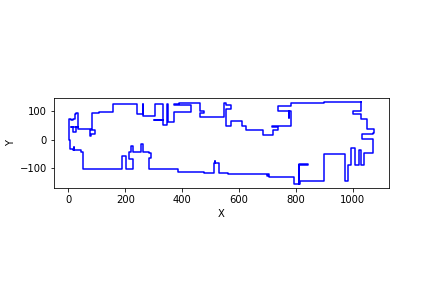

Source data for this figure (header and first rows):
1030, 132
1030, 101
1000, 101
1000, 92
1030, 92
1030, 72
1050, 72
1050, 37
1074, 37
1074, 24
1072, 24
1072, 20
1034, 20
1034, 3
1072, 3
1072, -38
1071, -38
1071, -46
1041, -46
1041, -88
1030, -88
1030, -36
1023, -36
1023, -88
1007, -88
1007, -30
996, -30
996, -88
984, -88
984, -146
972, -146
972, -49
901, -49
901, -146
816, -146
816, -156
811, -156
811, -87
842, -87
842, -86
811, -86
811, -85
810, -85
810, -156
793, -156
793, -132
706, -132
706, -128
700, -128
700, -123
706, -123
706, -121
561, -121
561, -116
531, -116
531, -81
516, -81
516, -75
515, -75
515, -81
513, -81
... 158 more rows
